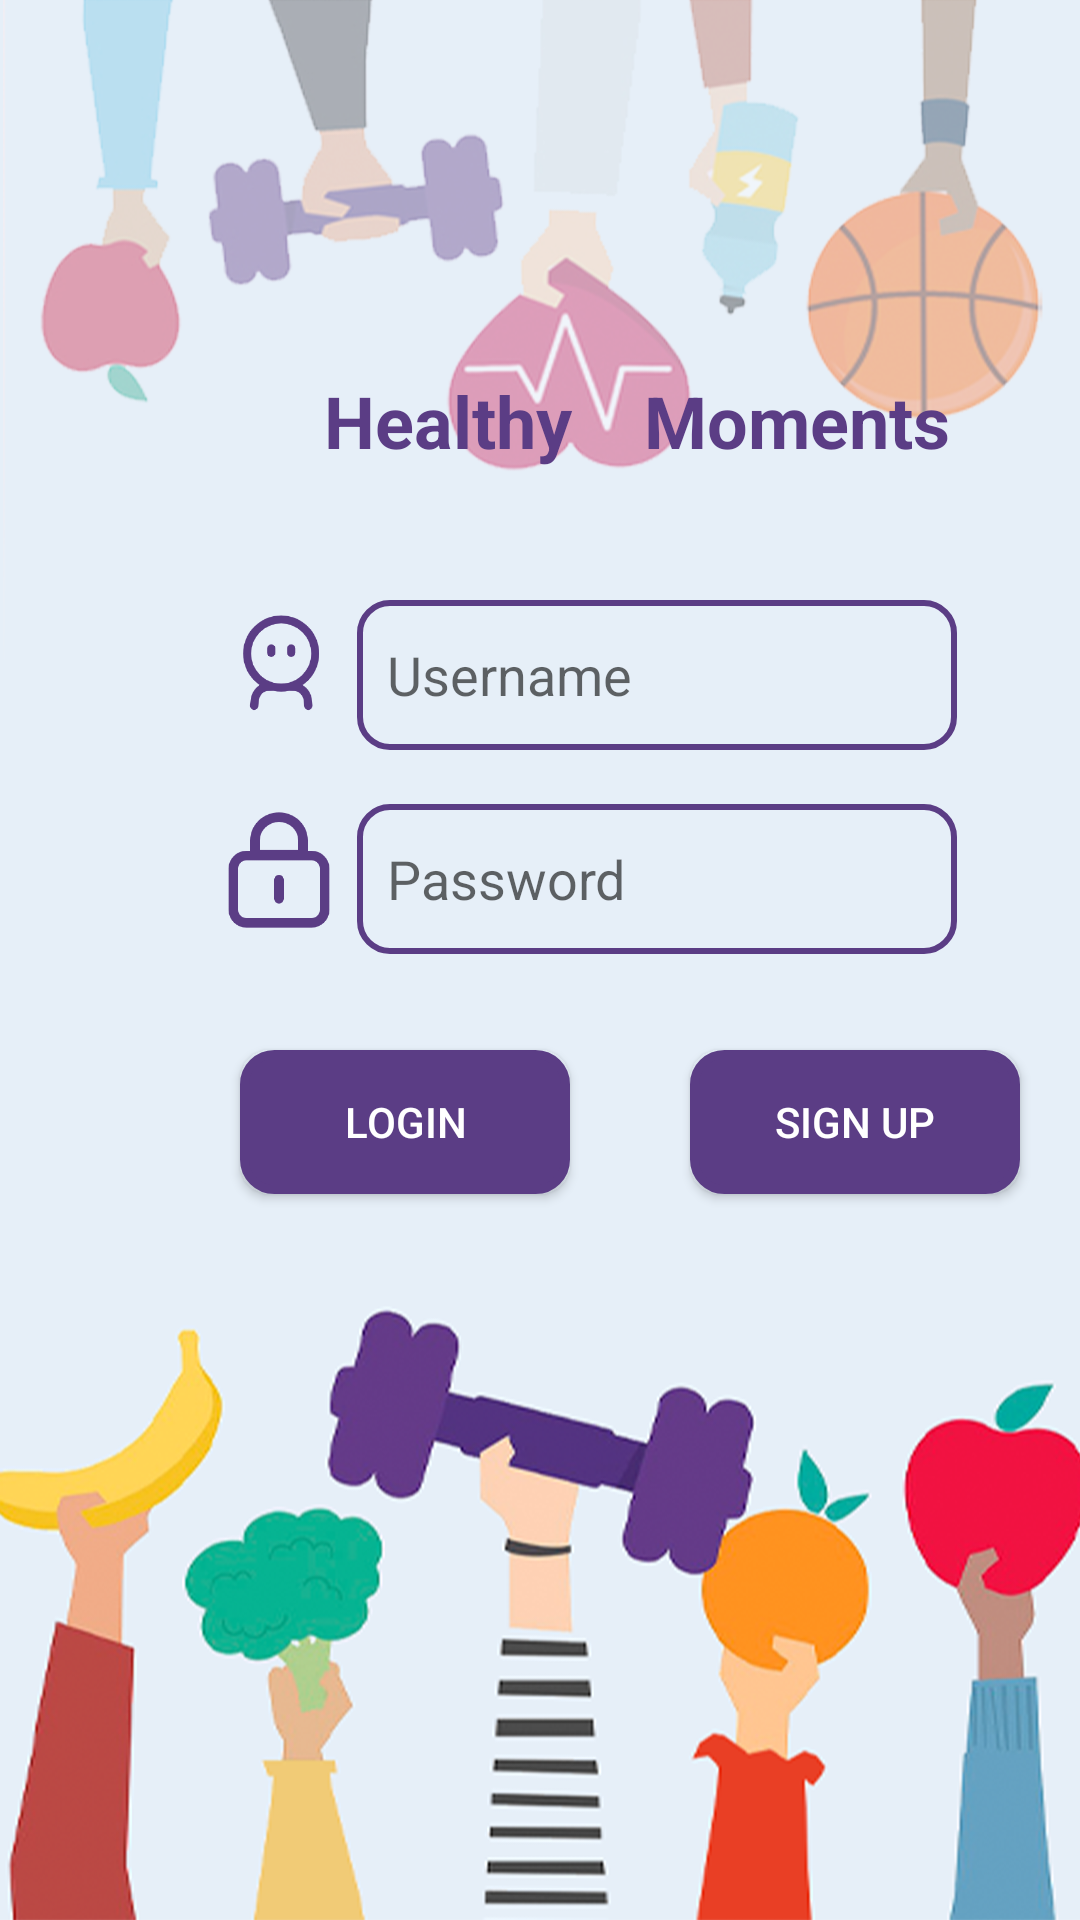

Layout XML and referenced resources for this Android screen:
<!-- AndroidManifest.xml: application theme Theme.HealthProject -->
<!-- res/layout/activity_main.xml -->
<?xml version="1.0" encoding="utf-8"?>
<androidx.constraintlayout.widget.ConstraintLayout xmlns:android="http://schemas.android.com/apk/res/android"
    xmlns:app="http://schemas.android.com/apk/res-auto"
    xmlns:tools="http://schemas.android.com/tools"
    android:layout_width="match_parent"
    android:layout_height="match_parent"
    android:background="@drawable/main_background"
    tools:context=".MainActivity">

    <Button
        android:id="@+id/button3"
        android:layout_width="110dp"
        android:layout_height="wrap_content"
        android:layout_marginStart="230dp"
        android:layout_marginTop="350dp"
        android:background="@drawable/button_shape"
        android:minWidth="48dp"
        android:minHeight="48dp"
        android:onClick="onSignUpClick"
        android:text="Sign up"
        android:textColor="#FFFFFF"
        app:layout_constraintStart_toStartOf="parent"
        app:layout_constraintTop_toTopOf="parent" />

    <EditText
        android:id="@+id/usernameText"
        android:layout_width="200dp"
        android:layout_height="50dp"
        android:layout_marginStart="80dp"
        android:layout_marginTop="200dp"
        android:background="@drawable/shape"
        android:hint="Username"
        android:textAppearance="@style/TextAppearance.AppCompat.Medium"
        app:layout_constraintEnd_toEndOf="parent"
        app:layout_constraintHorizontal_bias="0.488"
        app:layout_constraintStart_toStartOf="parent"
        app:layout_constraintTop_toTopOf="parent" />

    <EditText
        android:id="@+id/passwordText"
        android:layout_width="200dp"
        android:layout_height="50dp"
        android:layout_marginStart="80dp"
        android:layout_marginTop="268dp"
        android:background="@drawable/shape"
        android:ems="10"
        android:hint="Password"
        android:inputType="textPassword"
        app:layout_constraintEnd_toEndOf="parent"
        app:layout_constraintHorizontal_bias="0.488"
        app:layout_constraintStart_toStartOf="parent"
        app:layout_constraintTop_toTopOf="parent" />

    <ImageView
        android:id="@+id/imageView"
        android:layout_width="40dp"
        android:layout_height="40dp"
        android:layout_marginStart="70dp"
        android:layout_marginTop="200dp"
        app:layout_constraintEnd_toStartOf="@+id/usernameText"
        app:layout_constraintHorizontal_bias="0.324"
        app:layout_constraintStart_toStartOf="parent"
        app:layout_constraintTop_toTopOf="parent"
        app:srcCompat="@drawable/username" />

    <ImageView
        android:id="@+id/imageView2"
        android:layout_width="40dp"
        android:layout_height="40dp"
        android:layout_marginStart="70dp"
        android:layout_marginTop="270dp"
        app:layout_constraintEnd_toStartOf="@+id/passwordText"
        app:layout_constraintHorizontal_bias="0.324"
        app:layout_constraintStart_toStartOf="parent"
        app:layout_constraintTop_toTopOf="parent"
        app:srcCompat="@drawable/password" />

    <Button
        android:id="@+id/button5"
        android:layout_width="110dp"
        android:layout_height="wrap_content"
        android:layout_marginStart="80dp"
        android:layout_marginTop="350dp"
        android:background="@drawable/button_shape"
        android:onClick="loginClick"
        android:text="Login"
        android:textColor="#FFFFFF"
        app:layout_constraintStart_toStartOf="parent"
        app:layout_constraintTop_toTopOf="parent" />

    <TextView
        android:id="@+id/Title"
        android:layout_width="229dp"
        android:layout_height="51dp"
        android:layout_marginStart="108dp"
        android:layout_marginTop="124dp"
        android:text="Healthy    Moments"
        android:textColor="#5B3D85"
        android:textSize="24sp"
        android:textStyle="bold"
        app:layout_constraintStart_toStartOf="parent"
        app:layout_constraintTop_toTopOf="parent" />

</androidx.constraintlayout.widget.ConstraintLayout>
<!-- resources referenced by this layout -->
<resources>
  <!-- drawable button_shape (drawable) -->
  <?xml version="1.0" encoding="UTF-8"?>
  <shape
      xmlns:android="http://schemas.android.com/apk/res/android"
      android:shape="rectangle">
  
      <solid android:color="#5B3D85" />
      <stroke android:width="3dp" android:color="#5B3D85" />
      <corners android:radius="10dip" />
  
      <padding
          android:left="10dp"
          android:top="10dp"
          android:right="10dp"
          android:bottom="10dp"
          />
  </shape>
  <!-- drawable main_background: png bitmap (drawable, 469569 bytes) -->
  <!-- drawable password: png bitmap (drawable, 5394 bytes) -->
  <!-- drawable shape (drawable) -->
  <?xml version="1.0" encoding="UTF-8"?>
  <shape
      xmlns:android="http://schemas.android.com/apk/res/android"
      android:shape="rectangle">
  
      <stroke android:width="2dp" android:color="#5B3D85" />
      <corners android:radius="10dip" />
  
      <padding
          android:left="10dp"
          android:top="10dp"
          android:right="10dp"
          android:bottom="10dp"
          />
  </shape>
  <!-- drawable username: png bitmap (drawable, 7678 bytes) -->
  <style name="Theme.HealthProject" parent="Theme.MaterialComponents.DayNight.DarkActionBar.Bridge">
          
          <item name="colorPrimary">@color/purple_500</item>
          <item name="colorPrimaryVariant">@color/purple_700</item>
          <item name="colorOnPrimary">@color/white</item>
          
          <item name="colorSecondary">@color/teal_200</item>
          <item name="colorSecondaryVariant">@color/teal_700</item>
          <item name="colorOnSecondary">@color/black</item>
          
          <item name="android:statusBarColor" tools:targetApi="l">?attr/colorPrimaryVariant</item>
          
      </style>
  <color name="purple_500">#FF6200EE</color>
  <color name="purple_700">#FF3700B3</color>
  <color name="white">#FFFFFFFF</color>
  <color name="teal_200">#FF03DAC5</color>
  <color name="teal_700">#FF018786</color>
  <color name="black">#FF000000</color>
</resources>
